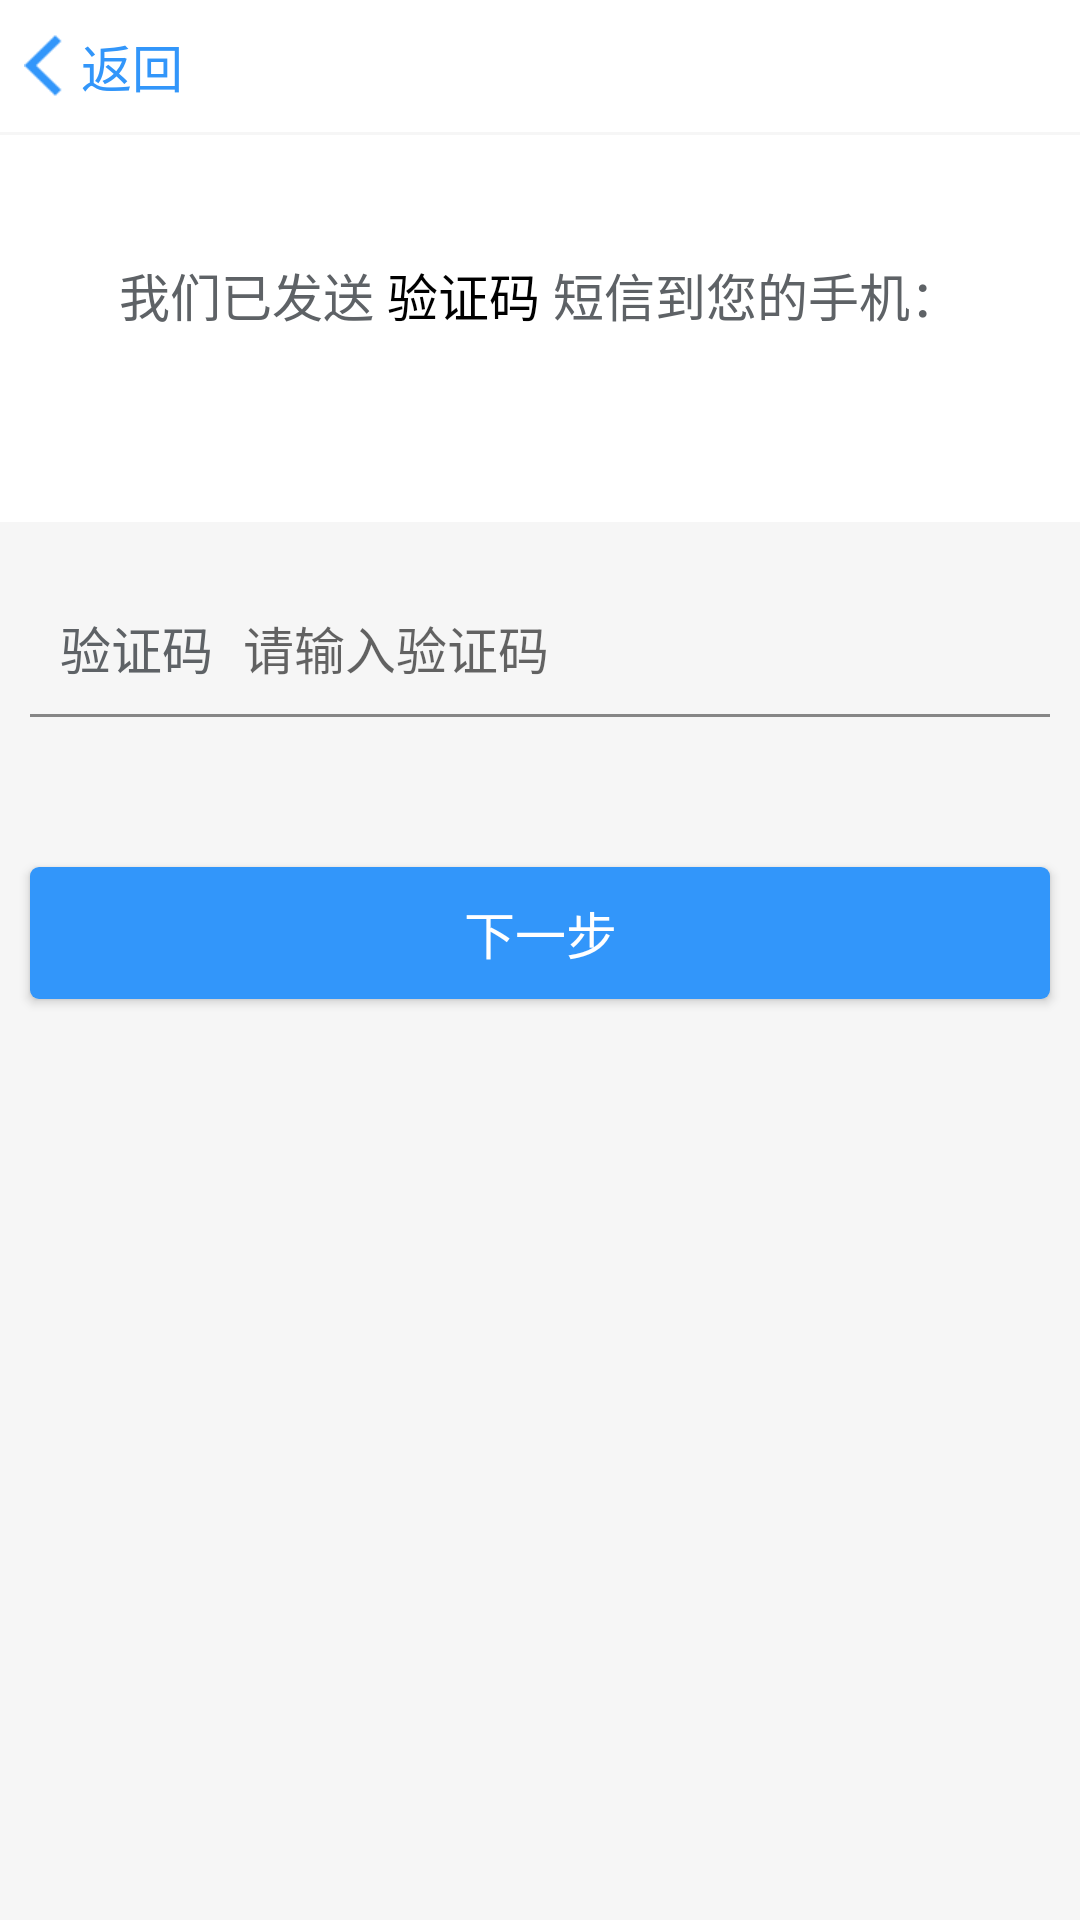

The Android layout XML behind this screen, and the referenced resources:
<!-- AndroidManifest.xml: application theme AppTheme -->
<!-- res/layout/activity_code.xml -->
<?xml version="1.0" encoding="utf-8"?>
<LinearLayout xmlns:android="http://schemas.android.com/apk/res/android"
    xmlns:app="http://schemas.android.com/apk/res-auto"
    xmlns:tools="http://schemas.android.com/tools"
    android:layout_width="match_parent"
    android:layout_height="match_parent"
    android:orientation="vertical"
    android:background="@color/line"
    tools:context="com.jingna.xssworkerapp.pages.CodeActivity">

    <RelativeLayout
        style="@style/rl_top_bar">

        <RelativeLayout
            android:id="@+id/rl_back"
            android:layout_width="69dp"
            android:layout_height="match_parent">

            <LinearLayout
                android:layout_centerInParent="true"
                android:orientation="horizontal"
                android:layout_width="wrap_content"
                android:layout_height="wrap_content">

                <ImageView
                    android:layout_gravity="center_vertical"
                    android:src="@mipmap/back_blue"
                    android:layout_width="13dp"
                    android:layout_height="21dp" />

                <TextView
                    android:layout_gravity="center_vertical"
                    android:layout_marginLeft="6dp"
                    android:textColor="#3296FA"
                    android:textSize="17sp"
                    android:text="返回"
                    android:layout_width="wrap_content"
                    android:layout_height="wrap_content" />

            </LinearLayout>

        </RelativeLayout>

    </RelativeLayout>

    <RelativeLayout
        android:layout_marginTop="1dp"
        android:background="@color/white_ffffff"
        android:layout_width="match_parent"
        android:layout_height="129dp">

        <LinearLayout
            android:layout_centerInParent="true"
            android:orientation="vertical"
            android:layout_width="wrap_content"
            android:layout_height="wrap_content">

            <LinearLayout
                android:orientation="horizontal"
                android:layout_width="wrap_content"
                android:layout_height="wrap_content">

                <TextView
                    android:textColor="#5E6266"
                    android:textSize="17sp"
                    android:text="我们已发送 "
                    android:layout_width="wrap_content"
                    android:layout_height="wrap_content" />

                <TextView
                    android:textColor="#000000"
                    android:textSize="17sp"
                    android:text="验证码 "
                    android:layout_width="wrap_content"
                    android:layout_height="wrap_content" />

                <TextView
                    android:textColor="#5E6266"
                    android:textSize="17sp"
                    android:text="短信到您的手机："
                    android:layout_width="wrap_content"
                    android:layout_height="wrap_content" />

            </LinearLayout>

            <TextView
                android:id="@+id/tv_tel"
                android:layout_gravity="center_horizontal"
                android:textColor="#000000"
                android:textSize="17sp"
                android:layout_width="wrap_content"
                android:layout_height="wrap_content" />

        </LinearLayout>

    </RelativeLayout>

    <LinearLayout
        android:layout_marginTop="20dp"
        android:layout_width="match_parent"
        android:layout_height="44dp">

        <TextView
            android:layout_marginLeft="20dp"
            android:layout_gravity="center_vertical"
            android:textColor="#5E6266"
            android:textSize="17sp"
            android:text="验证码"
            android:layout_width="wrap_content"
            android:layout_height="wrap_content" />

        <EditText
            android:id="@+id/et_code"
            android:inputType="number"
            android:layout_weight="1"
            android:layout_gravity="center_vertical"
            android:layout_marginRight="20dp"
            android:layout_marginLeft="10dp"
            android:textColor="@color/black_333333"
            android:textSize="17sp"
            android:hint="请输入验证码"
            android:background="@null"
            android:layout_width="0dp"
            android:layout_height="wrap_content" />

    </LinearLayout>

    <View
        android:layout_marginLeft="10dp"
        android:layout_marginRight="10dp"
        android:background="#75000000"
        android:layout_width="match_parent"
        android:layout_height="1dp"/>

    <Button
        android:id="@+id/btn_next"
        android:layout_marginTop="50dp"
        android:textColor="@color/white_ffffff"
        android:textSize="17sp"
        android:text="下一步"
        android:layout_marginLeft="10dp"
        android:layout_marginRight="10dp"
        android:background="@drawable/bg_3296fa_3dp"
        android:layout_width="match_parent"
        android:layout_height="44dp" />

</LinearLayout>
<!-- resources referenced by this layout -->
<resources>
  <color name="black_333333">#333333</color>
  <color name="line">#F6F6F6</color>
  <color name="white_ffffff">#ffffff</color>
  <!-- drawable bg_3296fa_3dp (drawable) -->
  <?xml version="1.0" encoding="utf-8"?>
  <shape xmlns:android="http://schemas.android.com/apk/res/android"
      android:shape="rectangle">
      
      <solid android:color="#3296FA" />
      
      
      <corners android:radius="3dp" />
  </shape>
  <!-- mipmap back_blue: png bitmap (mipmap-xxxhdpi, 288 bytes) -->
  <style name="rl_top_bar">
          <item name="android:layout_width">match_parent</item>
          <item name="android:layout_height">44dp</item>
          <item name="android:background">#ffffff</item>
      </style>
  <style name="AppTheme" parent="Theme.AppCompat.Light.NoActionBar">
          
          <item name="colorPrimary">@color/colorPrimary</item>
          <item name="colorPrimaryDark">@color/colorPrimaryDark</item>
          <item name="colorAccent">@color/colorAccent</item>
      </style>
  <color name="colorPrimary">#1484FF</color>
  <color name="colorPrimaryDark">#1484FF</color>
  <color name="colorAccent">#1484FF</color>
</resources>
